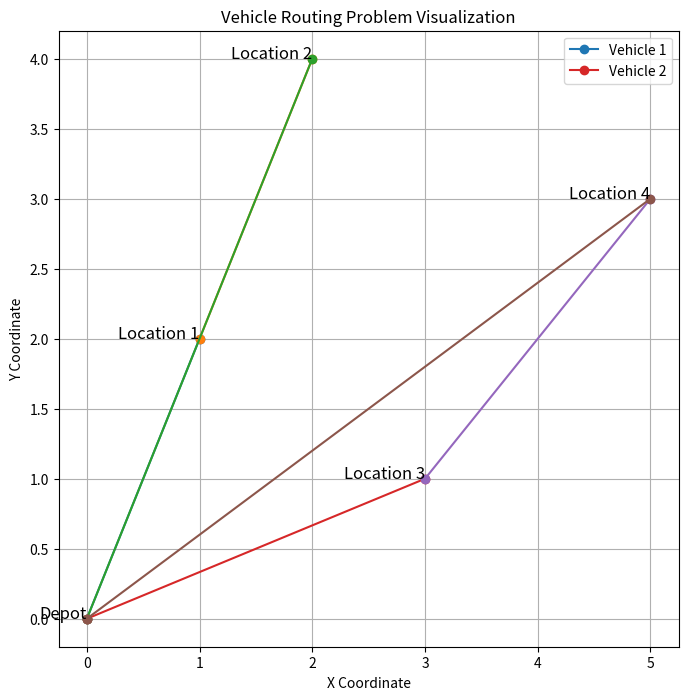

Here is the Python script that generated this plot:

import numpy as np
import matplotlib.pyplot as plt
from itertools import permutations

# Constants
NUM_VEHICLES = 2
LOCATIONS = {
    'Depot': (0, 0),
    'Location 1': (1, 2),
    'Location 2': (2, 4),
    'Location 3': (3, 1),
    'Location 4': (5, 3)
}

# Calculate the distance between two points
def calculate_distance(point1, point2):
    return np.sqrt((point1[0] - point2[0])**2 + (point1[1] - point2[1])**2)

# Total distance for a given route
def total_distance(route):
    distance = 0
    for i in range(len(route) - 1):
        distance += calculate_distance(LOCATIONS[route[i]], LOCATIONS[route[i + 1]])
    return distance

# Generate all possible routes for the vehicles
def generate_routes(locations):
    loc_names = list(locations.keys())
    return list(permutations(loc_names[1:]))  # Exclude the depot for permutations

# Find the best routes for the vehicles
def find_best_routes(locations):
    all_routes = generate_routes(locations)
    best_routes = None
    best_distance = float('inf')

    for route in all_routes:
        # Split route into segments for vehicles
        vehicle_routes = np.array_split(route, NUM_VEHICLES)
        total_dist = 0
        
        for vehicle_route in vehicle_routes:
            full_route = ['Depot'] + list(vehicle_route) + ['Depot']
            total_dist += total_distance(full_route)
        
        if total_dist < best_distance:
            best_distance = total_dist
            best_routes = vehicle_routes
            
    return best_routes, best_distance

# Visualize the routes
def visualize_routes(routes):
    plt.figure(figsize=(8, 8))
    for i, vehicle_route in enumerate(routes):
        route_with_depot = ['Depot'] + list(vehicle_route) + ['Depot']
        for j in range(len(route_with_depot) - 1):
            start = LOCATIONS[route_with_depot[j]]
            end = LOCATIONS[route_with_depot[j + 1]]
            plt.plot([start[0], end[0]], [start[1], end[1]], marker='o', label=f'Vehicle {i+1}' if j == 0 else "")
    
    # Mark locations
    for location, coords in LOCATIONS.items():
        plt.text(coords[0], coords[1], location, fontsize=12, ha='right')
    
    plt.title("Vehicle Routing Problem Visualization")
    plt.xlabel("X Coordinate")
    plt.ylabel("Y Coordinate")
    plt.grid()
    plt.legend()
    plt.show()

# Main function to run the VRP game
def run_vrp_game():
    best_routes, best_distance = find_best_routes(LOCATIONS)
    print("Best Routes:")
    for i, vehicle_route in enumerate(best_routes):
        print(f"Vehicle {i+1}: {' -> '.join(vehicle_route)}")
    print(f"Total Distance: {best_distance:.2f}")
    
    visualize_routes(best_routes)

# Run the Vehicle Routing Problem game
run_vrp_game()
